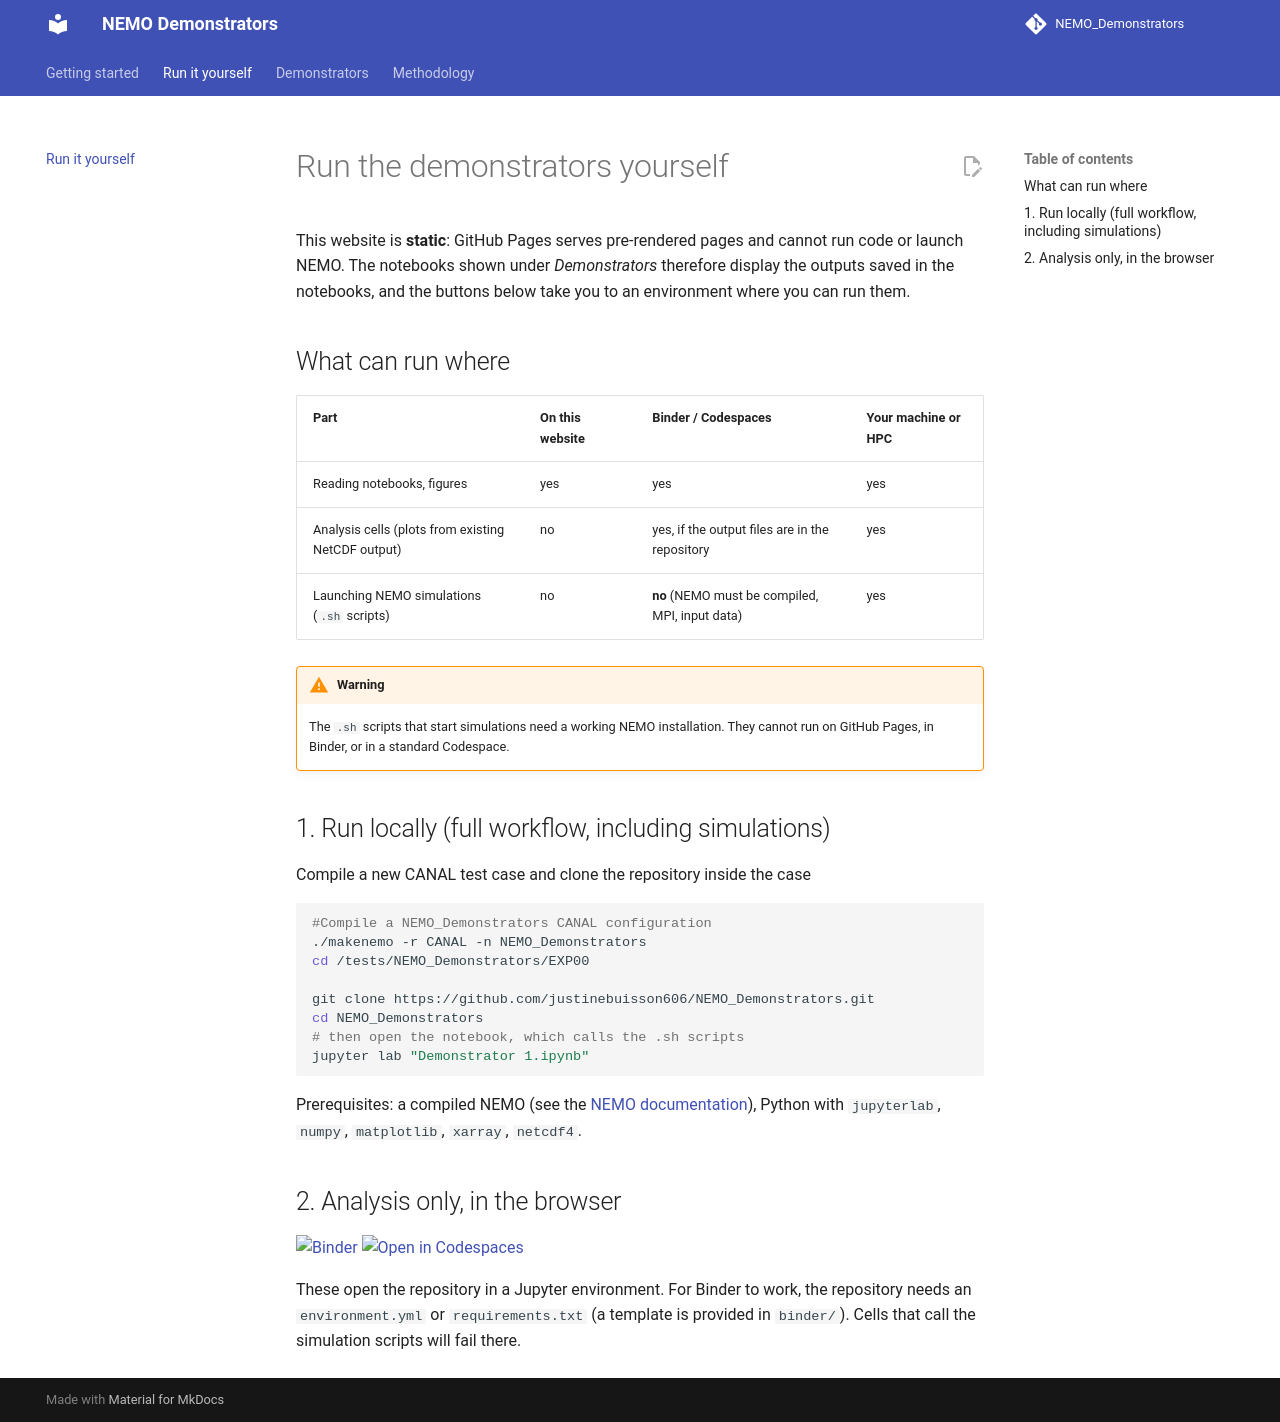

repository: justinebuisson606/NEMO_Demonstrators · page: run_yourself/index.html · generator: mkdocs

# Run the demonstrators yourself

This website is **static**: GitHub Pages serves pre-rendered pages and cannot run
code or launch NEMO. The notebooks shown under *Demonstrators* therefore display
the outputs saved in the notebooks, and the buttons below take you to an
environment where you can run them.

## What can run where

| Part | On this website | Binder / Codespaces | Your machine or HPC |
|---|---|---|---|
| Reading notebooks, figures | yes | yes | yes |
| Analysis cells (plots from existing NetCDF output) | no | yes, if the output files are in the repository | yes |
| Launching NEMO simulations (`.sh` scripts) | no | **no** (NEMO must be compiled, MPI, input data) | yes |

!!! warning
    The `.sh` scripts that start simulations need a working NEMO installation.
    They cannot run on GitHub Pages, in Binder, or in a standard Codespace.

## 1. Run locally (full workflow, including simulations)

Compile a new CANAL test case and clone the repository inside the case
```bash
#Compile a NEMO_Demonstrators CANAL configuration
./makenemo -r CANAL -n NEMO_Demonstrators
cd /tests/NEMO_Demonstrators/EXP00

git clone https://github.com/justinebuisson606/NEMO_Demonstrators.git
cd NEMO_Demonstrators
# then open the notebook, which calls the .sh scripts
jupyter lab "Demonstrator 1.ipynb"
```

Prerequisites: a compiled NEMO (see the
[NEMO documentation](https://sites.nemo-ocean.io/user-guide/)), Python with
`jupyterlab`, `numpy`, `matplotlib`, `xarray`, `netcdf4`.

## 2. Analysis only, in the browser

[![Binder](https://mybinder.org/badge_logo.svg)](https://mybinder.org/v2/gh/justinebuisson606/NEMO_Demonstrators/main)
[![Open in Codespaces](https://github.com/codespaces/badge.svg)](https://codespaces.new/justinebuisson606/NEMO_Demonstrators)

These open the repository in a Jupyter environment. For Binder to work, the
repository needs an `environment.yml` or `requirements.txt` (a template is provided
in `binder/`). Cells that call the simulation scripts will fail there.
